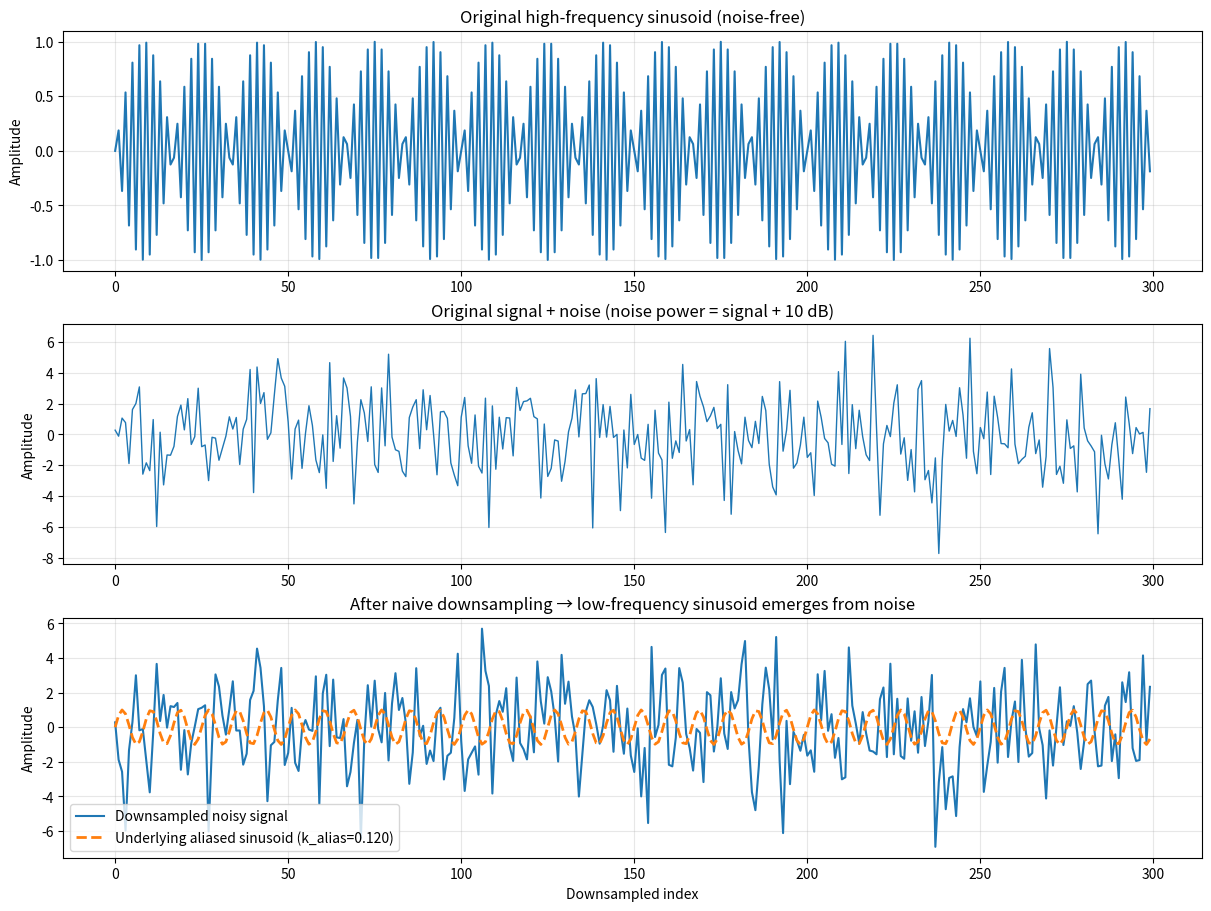

Reproduce this figure in Python.
import numpy as np
import matplotlib.pyplot as plt

# ------------------------------------------------------------
# Noise + aliasing demo
# High-frequency sinusoid + noise (noise power 10 dB above signal)
# ------------------------------------------------------------

def alias_frequency(k, D):
    k_prime = (k * D) % 1.0
    k_alias = k_prime if k_prime <= 0.5 else 1.0 - k_prime
    return k_prime, k_alias


# Parameters
N = 4096
D = 4
k_high = 0.47  # cycles/sample (close to Nyquist)
n = np.arange(N)

# Clean high-frequency signal
signal = np.sin(2 * np.pi * k_high * n)

# ------------------------------------------------------------
# Add noise: 10 dB stronger than signal
# ------------------------------------------------------------
# Signal power of a sine wave with amplitude 1 is 0.5
signal_power = np.mean(signal**2)

noise_power = signal_power * 10.0  # +10 dB
noise_std = np.sqrt(noise_power)

rng = np.random.default_rng(0)
noise = noise_std * rng.standard_normal(N)

noisy_signal = signal + noise

# ------------------------------------------------------------
# Downsample (naive)
# ------------------------------------------------------------
noisy_ds = noisy_signal[::D]
m = np.arange(len(noisy_ds))

# Aliased frequency
k_prime, k_alias = alias_frequency(k_high, D)
alias_sine = np.sin(2 * np.pi * k_alias * m)

# ------------------------------------------------------------
# Plot
# ------------------------------------------------------------
fig, axs = plt.subplots(3, 1, figsize=(12, 9), constrained_layout=True)

# Show short windows for clarity
win_full = 300
win_ds = 300

axs[0].plot(n[:win_full], signal[:win_full], lw=1.5)
axs[0].set_title("Original high-frequency sinusoid (noise-free)")
axs[0].set_ylabel("Amplitude")
axs[0].grid(True, alpha=0.3)

axs[1].plot(n[:win_full], noisy_signal[:win_full], lw=1.0)
axs[1].set_title("Original signal + noise (noise power = signal + 10 dB)")
axs[1].set_ylabel("Amplitude")
axs[1].grid(True, alpha=0.3)

axs[2].plot(m[:win_ds], noisy_ds[:win_ds], lw=1.5, label="Downsampled noisy signal")
axs[2].plot(m[:win_ds], alias_sine[:win_ds], "--", lw=2.0,
            label=f"Underlying aliased sinusoid (k_alias={k_alias:.3f})")
axs[2].set_title("After naive downsampling → low-frequency sinusoid emerges from noise")
axs[2].set_xlabel("Downsampled index")
axs[2].set_ylabel("Amplitude")
axs[2].grid(True, alpha=0.3)
axs[2].legend()

plt.show()

print("Aliasing + noise summary:")
print(f"  Original frequency k       = {k_high:.4f} cycles/sample")
print(f"  Downsample factor D        = {D}")
print(f"  Aliased frequency k_alias  = {k_alias:.4f} cycles/sample (downsampled rate)")
print(f"  Signal power               = {signal_power:.4f}")
print(f"  Noise power                = {noise_power:.4f}  (+10 dB)")
print("")
print("Key takeaway:")
print("  Even when broadband noise dominates the full-rate signal,")
print("  deterministic high-frequency structure still aliases into")
print("  a coherent low-frequency sinusoid after downsampling.")

